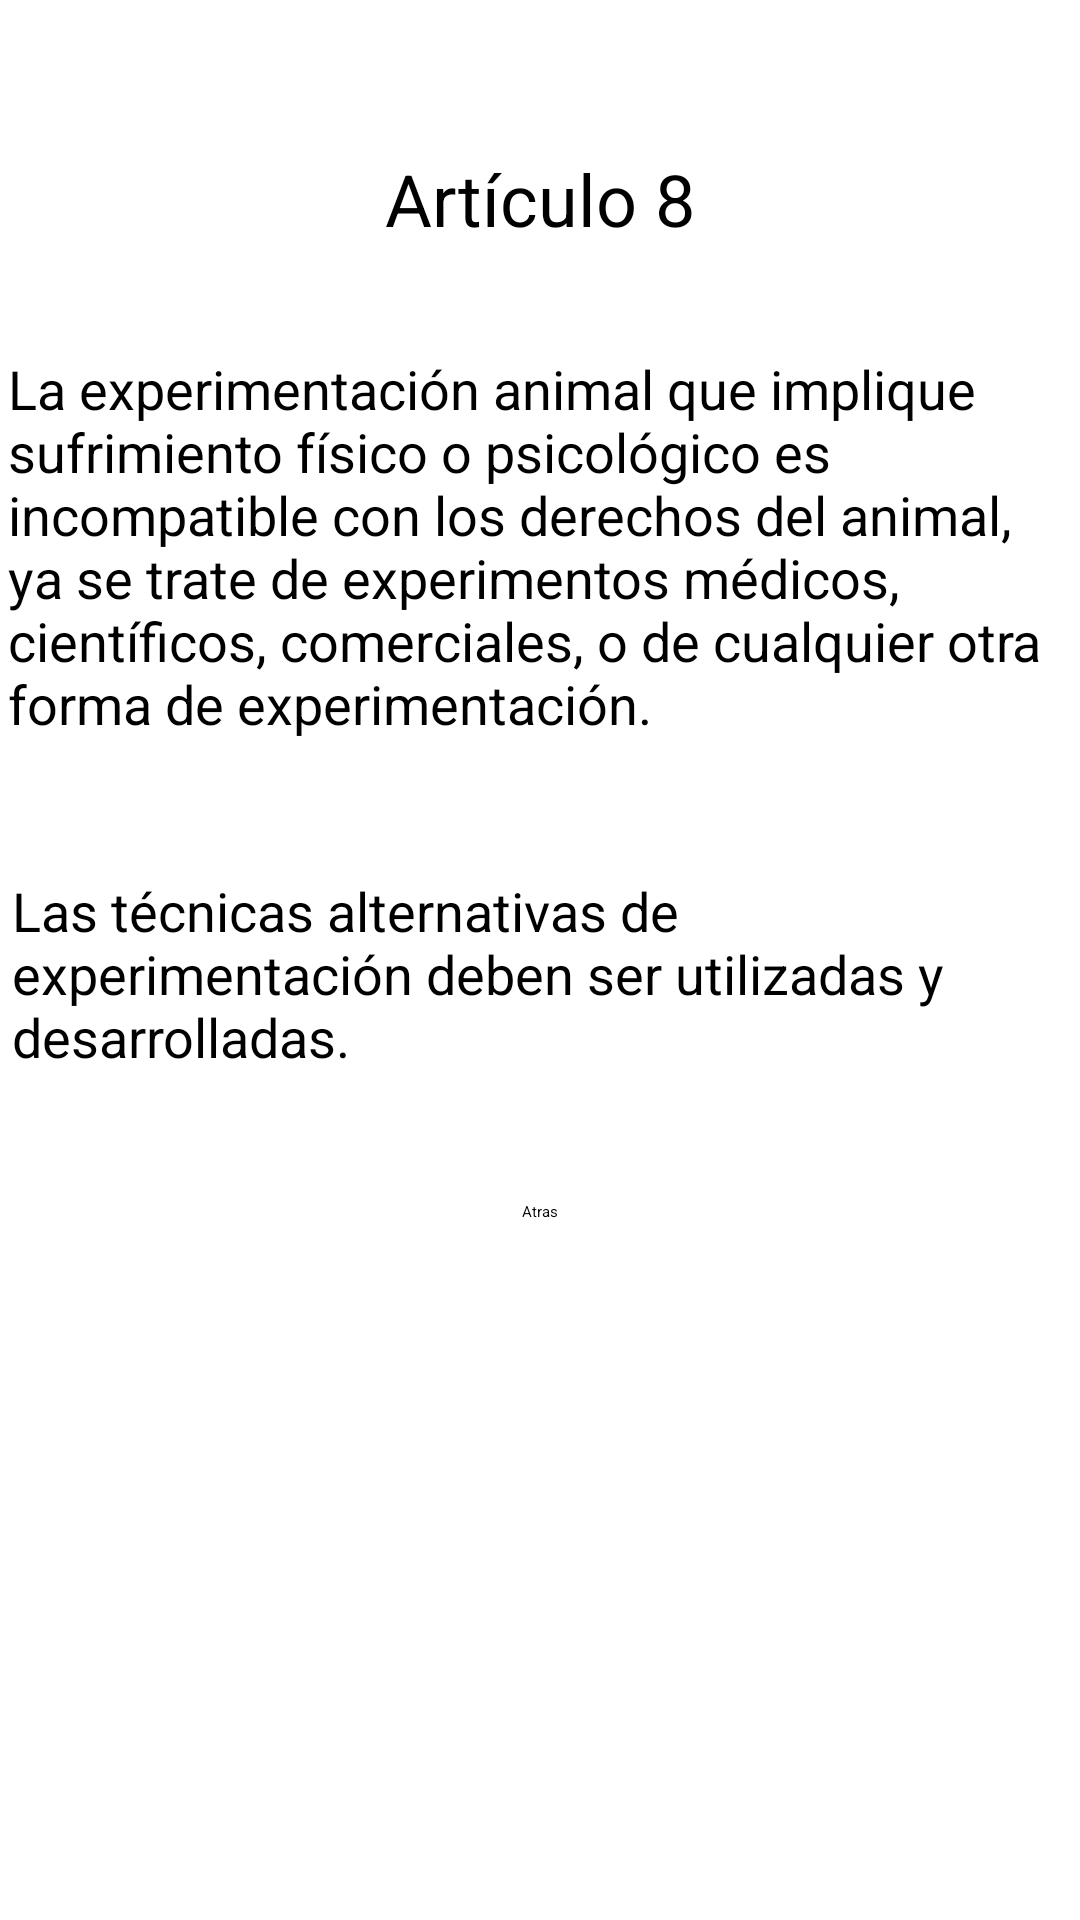

Android layout source for this screen:
<!-- AndroidManifest.xml: application theme Theme.PIAnimals -->
<!-- res/layout/activity_art8.xml -->
<?xml version="1.0" encoding="utf-8"?>
<androidx.constraintlayout.widget.ConstraintLayout xmlns:android="http://schemas.android.com/apk/res/android"
    xmlns:app="http://schemas.android.com/apk/res-auto"
    xmlns:tools="http://schemas.android.com/tools"
    android:layout_width="match_parent"
    android:layout_height="match_parent"
    tools:context=".articulos.Art8">

    <TextView
        android:id="@+id/textView21"
        android:layout_width="wrap_content"
        android:layout_height="wrap_content"
        android:layout_marginTop="50dp"
        android:text="@string/art8"
        android:textSize="24sp"
        app:layout_constraintEnd_toEndOf="parent"
        app:layout_constraintStart_toStartOf="parent"
        app:layout_constraintTop_toTopOf="parent" />

    <TextView
        android:id="@+id/textView22"
        android:layout_width="355dp"
        android:layout_height="139dp"
        android:layout_marginTop="35dp"
        android:text="@string/art8_a"
        android:textSize="18sp"
        app:layout_constraintEnd_toEndOf="parent"
        app:layout_constraintStart_toStartOf="parent"
        app:layout_constraintTop_toBottomOf="@+id/textView21" />

    <TextView
        android:id="@+id/textView23"
        android:layout_width="352dp"
        android:layout_height="74dp"
        android:layout_marginTop="35dp"
        android:text="@string/art8_b"
        android:textSize="18sp"
        app:layout_constraintEnd_toEndOf="parent"
        app:layout_constraintStart_toStartOf="parent"
        app:layout_constraintTop_toBottomOf="@+id/textView22" />

    <Button
        android:id="@+id/btnAtras8"
        android:layout_width="wrap_content"
        android:layout_height="wrap_content"
        android:layout_marginTop="35dp"
        android:text="@string/btnAtras"
        app:layout_constraintEnd_toEndOf="parent"
        app:layout_constraintStart_toStartOf="parent"
        app:layout_constraintTop_toBottomOf="@+id/textView23" />
</androidx.constraintlayout.widget.ConstraintLayout>
<!-- resources referenced by this layout -->
<resources>
  <string name="art8">Artículo 8</string>
  <string name="art8_a">La experimentación animal que implique sufrimiento físico o psicológico es incompatible con los derechos del animal, ya se trate de experimentos médicos, científicos, comerciales, o de cualquier otra forma de experimentación.</string>
  <string name="art8_b">Las técnicas alternativas de experimentación deben ser utilizadas y desarrolladas.</string>
  
      //Art9
  <string name="btnAtras">Atras</string>
  
      //Artículos
  <style name="Theme.PIAnimals" parent="Theme.MaterialComponents.DayNight.DarkActionBar">
          
          <item name="colorPrimary">@color/design_default_color_error</item>
          <item name="colorPrimaryVariant">@color/bar_red</item>
          <item name="colorOnPrimary">@color/white</item>
          
          <item name="colorSecondary">@color/design_default_color_error</item>
          <item name="colorSecondaryVariant">@color/teal_700</item>
          <item name="colorOnSecondary">@color/black</item>
          
          <item name="android:statusBarColor" tools:targetApi="l">?attr/colorPrimaryVariant</item>
          
      </style>
  <color name="bar_red">#8B9E0606</color>
  <color name="white">#FFFFFFFF</color>
  <color name="teal_700">#FF018786</color>
  <color name="black">#FF000000</color>
</resources>
